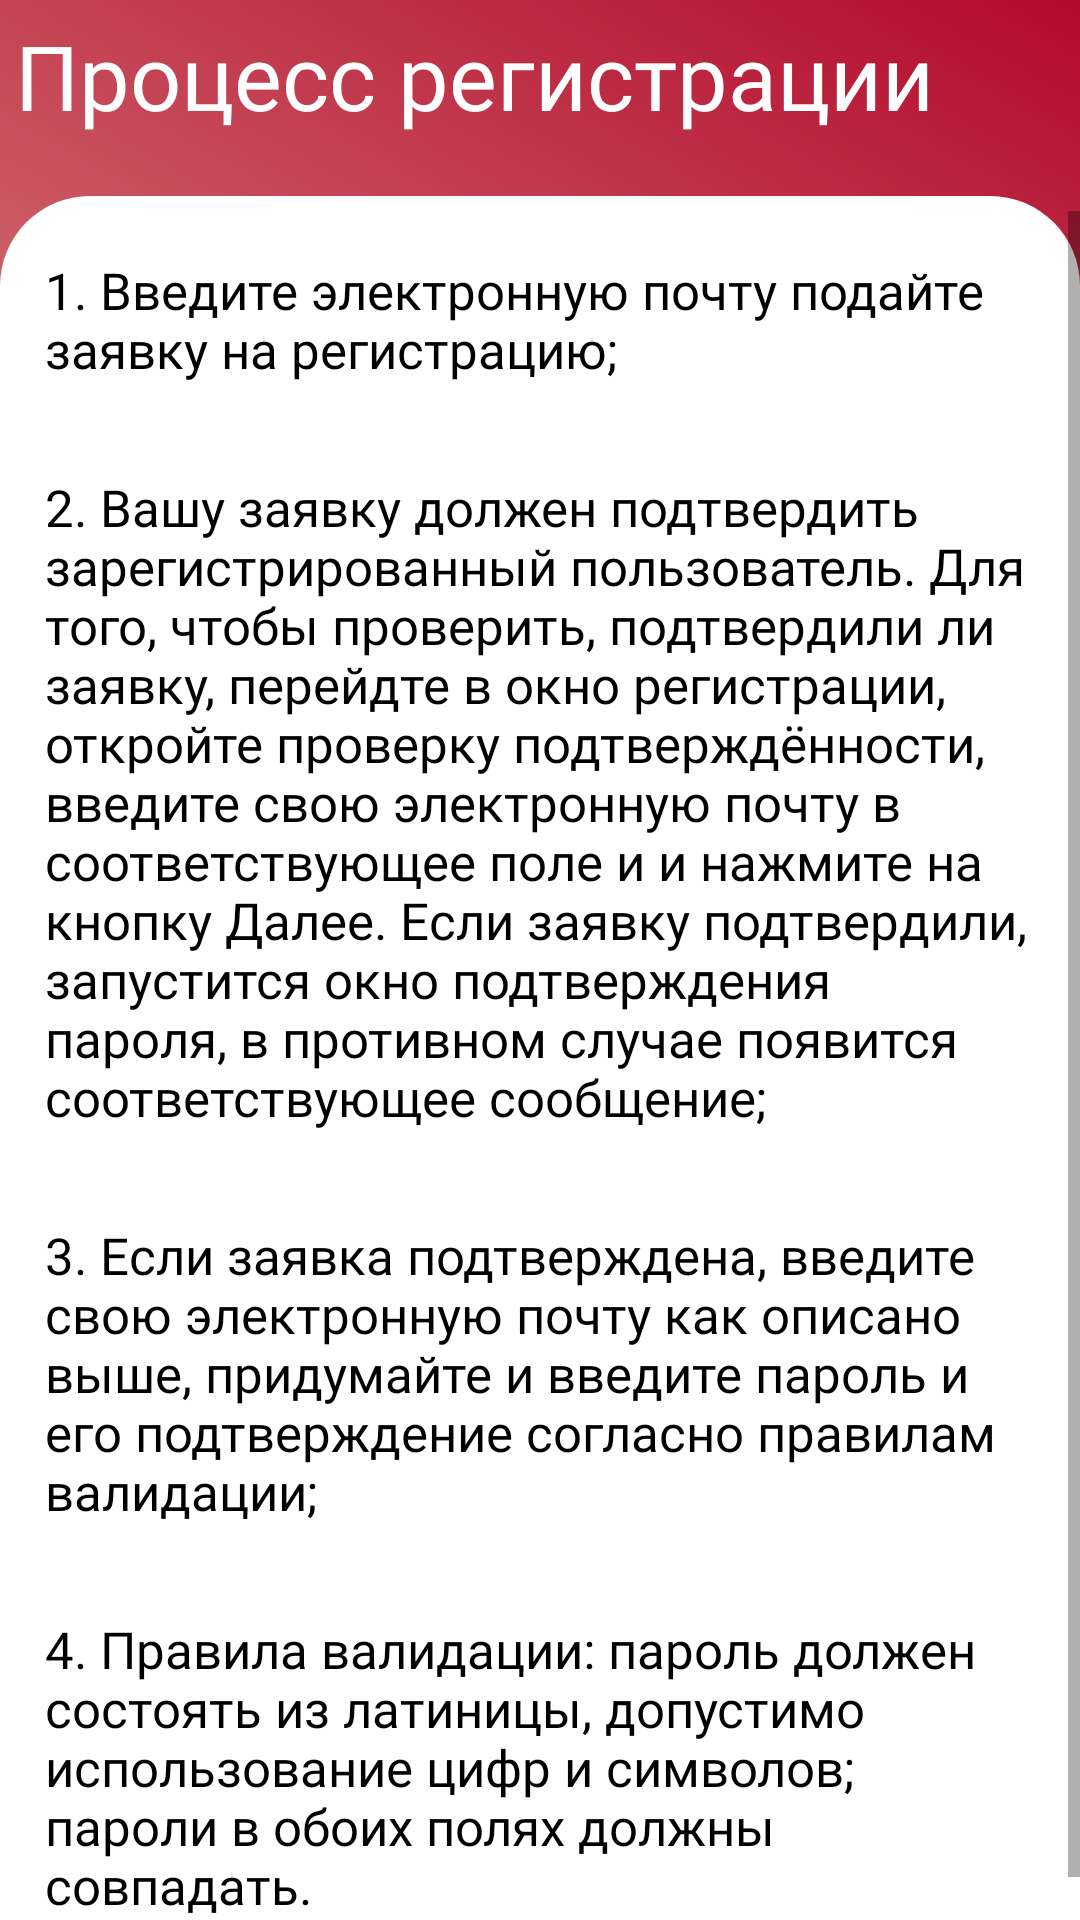

Write the Android layout XML for this screen, with the resource values it uses.
<!-- AndroidManifest.xml: activity theme AppTheme.NoActionBar -->
<!-- res/layout/activity_registration_info.xml -->
<?xml version="1.0" encoding="utf-8"?>
<LinearLayout xmlns:android="http://schemas.android.com/apk/res/android"
    android:layout_width="match_parent"
    android:layout_height="match_parent"
    android:background="@drawable/gradient_background"
    android:orientation="vertical">

    <TextView
        android:layout_width="wrap_content"
        android:layout_height="wrap_content"
        android:layout_marginStart="5dp"
        android:layout_marginTop="5dp"
        android:layout_marginBottom="20dp"
        android:fontFamily="@font/sfui_semibold"
        android:text="@string/registration_process_header"
        android:textColor="#fff"
        android:textSize="30sp" />

    <ScrollView
        android:layout_width="match_parent"
        android:layout_height="match_parent"
        android:background="@drawable/layout_background"
        android:paddingTop="5dp">

        <LinearLayout
            android:layout_width="match_parent"
            android:layout_height="match_parent"
            android:orientation="vertical">

            <TextView
                android:layout_width="wrap_content"
                android:layout_height="wrap_content"
                android:layout_margin="15dp"
                android:fontFamily="@font/sfui_regular"
                android:text="@string/registration_first"
                android:textColor="@color/textBlack"
                android:textSize="17sp" />

            <TextView
                android:layout_width="wrap_content"
                android:layout_height="wrap_content"
                android:layout_margin="15dp"
                android:fontFamily="@font/sfui_regular"
                android:text="@string/registration_second"
                android:textColor="@color/textBlack"
                android:textSize="17sp" />

            <TextView
                android:layout_width="wrap_content"
                android:layout_height="wrap_content"
                android:layout_margin="15dp"
                android:fontFamily="@font/sfui_regular"
                android:text="@string/registration_third"
                android:textColor="@color/textBlack"
                android:textSize="17sp" />

            <TextView
                android:layout_width="wrap_content"
                android:layout_height="wrap_content"
                android:layout_margin="15dp"
                android:fontFamily="@font/sfui_regular"
                android:text="@string/registration_fourth"
                android:textColor="@color/textBlack"
                android:textSize="17sp" />

        </LinearLayout>

    </ScrollView>

</LinearLayout>
<!-- resources referenced by this layout -->
<resources>
  <color name="textBlack">#000</color>
  <!-- drawable layout_background (drawable) -->
  <shape xmlns:android="http://schemas.android.com/apk/res/android">
      <solid android:color="@color/white"/>
      <corners
          android:topLeftRadius="30dp"
          android:topRightRadius="30dp"/>
  </shape>
  <string name="registration_first">1. Введите электронную почту подайте заявку на регистрацию;</string>
  <string name="registration_fourth">4. Правила валидации: пароль должен состоять из латиницы,
      допустимо использование цифр и символов; пароли в обоих полях должны совпадать.</string>
  <string name="registration_process_header">Процесс регистрации</string>
  <string name="registration_second">2. Вашу заявку должен подтвердить зарегистрированный 
          пользователь. Для того, чтобы проверить, подтвердили ли заявку, перейдте
       в окно регистрации, откройте проверку подтверждённости, введите свою электронную почту в 
          соответствующее поле и и нажмите на кнопку Далее. Если заявку подтвердили, запустится окно 
      подтверждения пароля, в противном случае появится соответствующее сообщение;</string>
  <string name="registration_third">3. Если заявка подтверждена, введите свою электронную
       почту как описано выше, придумайте и введите пароль и его подтверждение согласно правилам 
      валидации;</string>
  <style name="AppTheme.NoActionBar">
          <item name="windowActionBar">false</item>
          <item name="windowNoTitle">true</item>
          <item name="android:windowActivityTransitions">true</item>
  
          <item name="android:windowSharedElementEnterTransition">
              @transition/auth_reg_transition
          </item>
  
          <item name="android:windowSharedElementExitTransition">
              @transition/auth_reg_transition
          </item>
      </style>
  <color name="white">#fff</color>
</resources>
